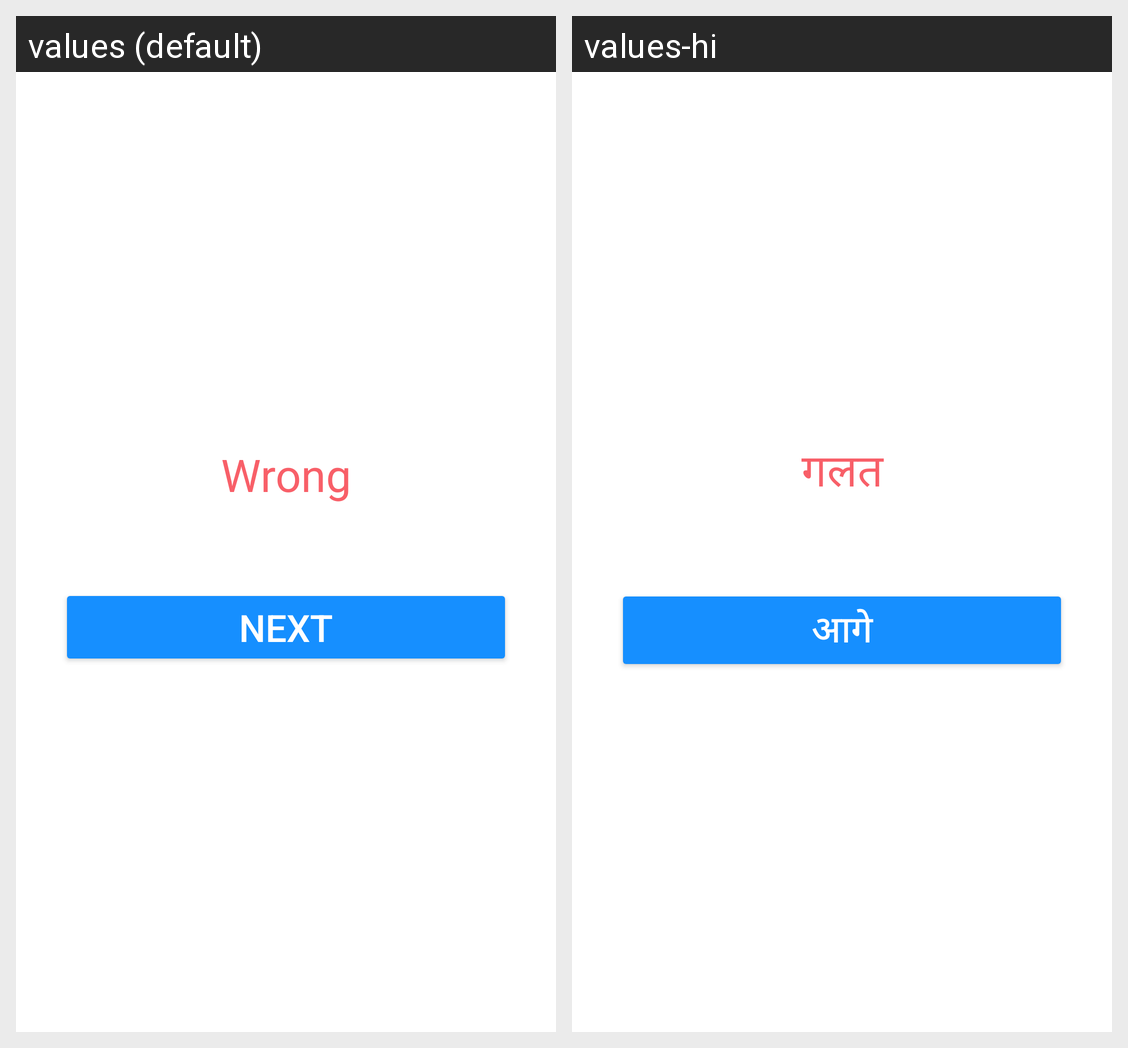

Translations of the strings shown on this Android screen, per locale in the grid:
Android screen res/layout/dialog_wrong.xml rendered under 2 locales, left to right: values (default), values-hi. Device: Nexus 5 (rendered at 1080×1920; each locale shown at half size, 540×960, under a caption strip naming it); theme AppTheme.
Strings drawn on this screen, with the default value and each locale's value (text and hints the layout hard-codes, and strings that could not be matched under every locale, appear in the picture but are not listed):

wrongAns
  values: Wrong
  values-hi: गलत

next
  values: Next
  values-hi: आगे
